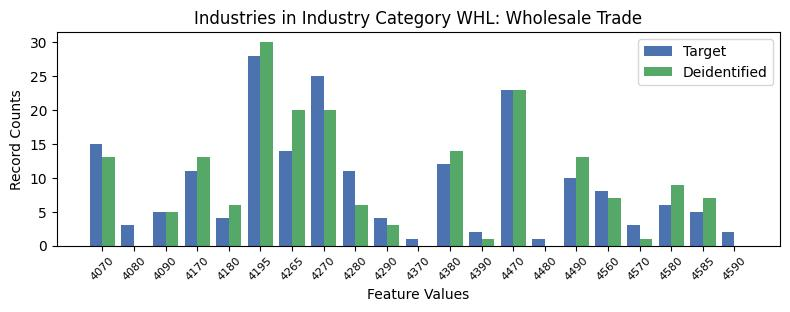

The data file committed next to this chart (first rows):
, INDP, count_target, count_deidentified
0, 4070, 15, 13.0
12, 4080, 3, 0.0
7, 4090, 5, 5.0
4, 4170, 11, 13.0
15, 4180, 4, 6.0
5, 4195, 28, 30.0
9, 4265, 14, 20.0
3, 4270, 25, 20.0
11, 4280, 11, 6.0
19, 4290, 4, 3.0
18, 4370, 1, 0.0
6, 4380, 12, 14.0
14, 4390, 2, 1.0
1, 4470, 23, 23.0
20, 4480, 1, 0.0
2, 4490, 10, 13.0
16, 4560, 8, 7.0
10, 4570, 3, 1.0
8, 4580, 6, 9.0
17, 4585, 5, 7.0
13, 4590, 2, 0.0
